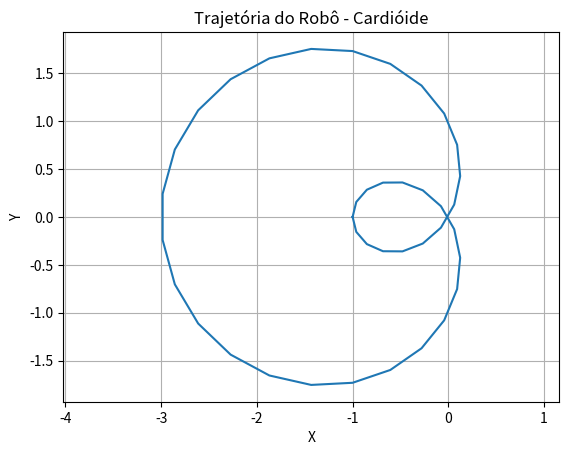

Here is the Python script that generated this plot:
import numpy as np
import matplotlib.pyplot as plt

# Parâmetros
t = np.linspace(0, 2*np.pi, 40)  # Intervalo de t de 0 a 2pi
# x = 2 * np.cos(t) - np.cos(2*t)     # Equação x(t) do cardióide
# y = 2 * np.sin(t) - np.sin(2*t)     # Equação y(t) do cardióide
# x = 2 * np.cos(t) * (1 - np.cos(t))
# y = 2 * np.sin(t) * (1 - np.cos(t))

x = (1-2*np.cos(t)) * np.cos(t)
y = (1-2*np.cos(t)) * np.sin(t)
waypoints = np.column_stack([x,y])
print(waypoints)
# Visualização da trajetória
plt.plot(x, y)
plt.title('Trajetória do Robô - Cardióide')
plt.xlabel('X')
plt.ylabel('Y')
plt.axis('equal')
plt.grid(True)
plt.show()